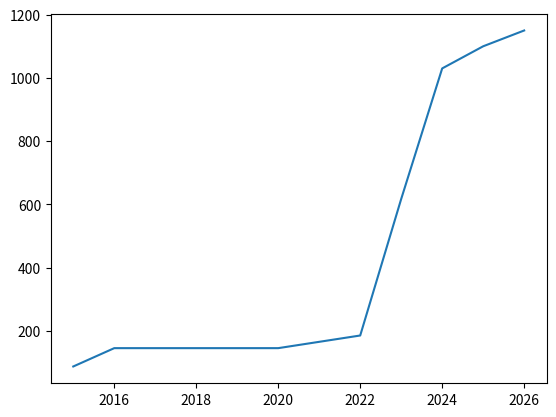

Write Python code to recreate this figure.
import matplotlib.pyplot as plt

prices = [
    87,    
    145,   
    145,  
    145,   
    145,   
    145,  
    165,   
    185,   
    617,   
    1030,  
    1100,  
    1150   
]
years = list(range(2015, 2027))

plt.plot(years, prices)

plt.show()
